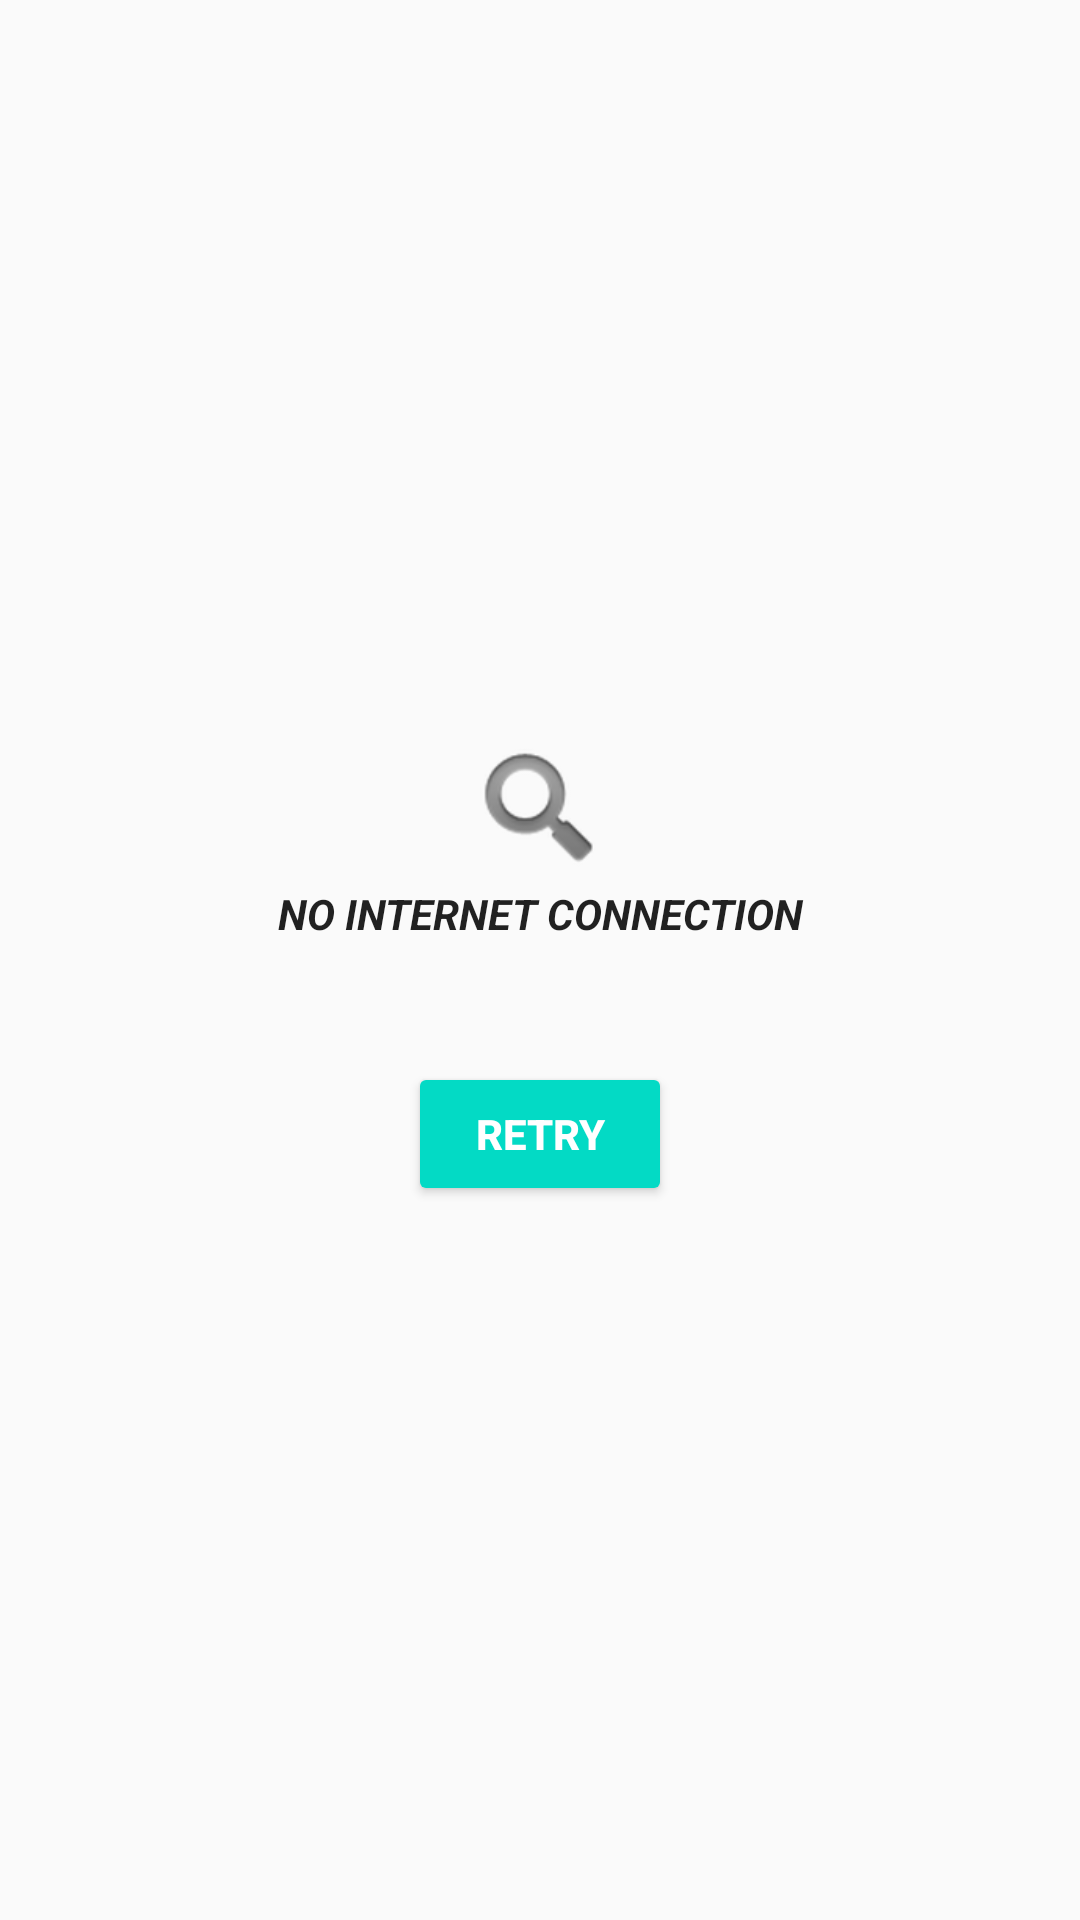

Write the Android layout XML for this screen, with the resource values it uses.
<!-- AndroidManifest.xml: application theme AppTheme -->
<!-- res/layout/activity_retry.xml -->
<?xml version="1.0" encoding="utf-8"?>
<RelativeLayout xmlns:android="http://schemas.android.com/apk/res/android"
    xmlns:app="http://schemas.android.com/apk/res-auto"
    xmlns:tools="http://schemas.android.com/tools"
    android:layout_width="match_parent"
    android:layout_height="match_parent"
    tools:context="com.whysurfswim.wss.MainActivity">

    <ImageView
        android:id="@+id/retryImg"
        android:layout_width="75dp"
        android:layout_height="50dp"
        android:layout_above="@+id/retryText"
        android:layout_centerHorizontal="true"
        android:contentDescription="@string/no_connection"
        android:visibility="visible"
        app:srcCompat="@android:drawable/ic_search_category_default"
        tools:layout_editor_absoluteX="160dp"
        tools:layout_editor_absoluteY="240dp" />

    <TextView
        android:id="@+id/retryText"
        android:layout_width="200dp"
        android:layout_height="33dp"
        android:layout_above="@+id/retryButton"
        android:layout_centerHorizontal="true"
        android:layout_marginBottom="26dp"
        android:text="@string/no_connection"
        android:textAlignment="center"
        android:textAllCaps="true"
        android:textAppearance="@style/TextAppearance.AppCompat.Body1"
        android:textStyle="bold|italic"
        android:visibility="visible"
        tools:layout_editor_absoluteX="95dp"
        tools:layout_editor_absoluteY="290dp"
        tools:text="@string/no_connection" />

    <Button
        android:id="@+id/retryButton"
        style="@style/Widget.AppCompat.Button.Colored"
        android:layout_width="wrap_content"
        android:layout_height="wrap_content"
        android:layout_alignParentBottom="true"
        android:layout_centerHorizontal="true"
        android:layout_marginBottom="238dp"
        android:text="@string/retry_text"
        android:textAlignment="center"
        android:textStyle="bold"
        android:visibility="visible"
        tools:layout_editor_absoluteX="150dp"
        tools:layout_editor_absoluteY="350dp" />

</RelativeLayout>
<!-- resources referenced by this layout -->
<resources>
  <string name="no_connection">No internet connection</string>
  <string name="retry_text">RETRY</string>
  <style name="AppTheme" parent="Theme.AppCompat.Light.DarkActionBar">
          
          <item name="android:windowFullscreen">true</item>
          <item name="android:windowContentOverlay">@null</item>
          <item name="windowNoTitle">true</item>
          <item name="windowActionBar">false</item>
          <item name="colorPrimary">@color/colorPrimary</item>
          <item name="colorPrimaryDark">@color/colorPrimaryDark</item>
          <item name="colorAccent">@color/colorAccent</item>
      </style>
  <!-- not gathered from this repository: default colours our renderer supplied (Android Studio template values) -->
  <color name="colorPrimary">#FF6200EE</color>
  <color name="colorPrimaryDark">#FF3700B3</color>
  <color name="colorAccent">#FF03DAC5</color>
</resources>
